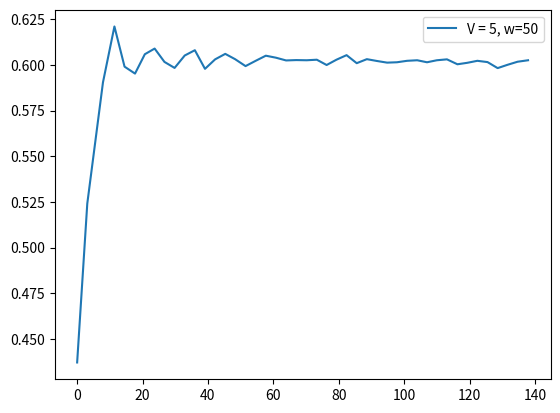

Write the Python code that produced this figure.
score =[0.4371, 0.5241, 0.5905, 0.6211, 0.5991, 0.5953, 0.6059, 0.609, 0.6017, 0.5984, 0.6052, 0.6081, 0.5979, 0.6031, 0.6061, 0.6032, 0.5994, 0.6023, 0.6051, 0.604, 0.6025, 0.6027, 0.6026, 0.6029, 0.6, 0.6029, 0.6054, 0.601, 0.6032, 0.6022, 0.6013, 0.6015, 0.6023, 0.6026, 0.6015, 0.6026, 0.6031, 0.6004, 0.6012, 0.6023, 0.6016, 0.5983, 0.6001, 0.6018, 0.6026]
fscore = [0.4371, 0.8064, 0.7732, 0.7808, 0.4477, 0.5655, 0.7004, 0.6389, 0.5176, 0.56, 0.6918, 0.6572, 0.4473, 0.6846, 0.6569, 0.5493, 0.5313, 0.6592, 0.6642, 0.5803, 0.5664, 0.6084, 0.601, 0.61, 0.5227, 0.6835, 0.6793, 0.4718, 0.6722, 0.5698, 0.5726, 0.6065, 0.6304, 0.6127, 0.5619, 0.6438, 0.6225, 0.4948, 0.6322, 0.6461, 0.5745, 0.4536, 0.6828, 0.6809, 0.6462]
cts = [2.5, 4.8, 3.5, 2.9, 1.0, 1.8, 1.8, 2.2, 1.1, 1.9, 1.9, 1.5, 1.5, 1.6, 1.4, 1.2, 1.7, 2.5, 2.5, 1.9, 1.9, 2.0, 2.1, 1.4, 1.8, 2.5, 1.7, 1.5, 1.5, 1.3, 1.2, 1.5, 1.5, 1.4, 1.8, 2.3, 2.1, 1.6, 2.3, 2.2, 1.5, 1.6, 2.5, 2.0, 3.5]
tps = [3.1, 4.8, 3.5, 3.1, 3.2, 3.0, 3.0, 3.0, 3.1, 3.1, 3.1, 3.1, 3.1, 3.1, 3.0, 3.2, 3.1, 3.1, 3.1, 3.1, 3.1, 3.2, 3.1, 3.0, 3.0, 3.1, 3.1, 3.1, 3.1, 3.1, 3.0, 3.1, 3.1, 3.0, 3.0, 3.1, 3.2, 3.0, 3.1, 3.1, 3.1, 3.0, 3.1, 3.2, 3.5]
tasks = [120, 37, 57, 41, 37, 37, 37, 37, 35, 37, 37, 31, 37, 37, 37, 35, 39, 37, 37, 37, 37, 37, 37, 37, 37, 37, 35, 37, 37, 37, 37, 37, 37, 37, 37, 37, 37, 37, 37, 37, 37, 37, 35, 37, 34]
resolution = [0.2, 0.553, 0.5564, 0.476, 0.2, 0.2591, 0.3511, 0.3155, 0.2326, 0.2557, 0.3372, 0.2975, 0.2014, 0.3167, 0.2922, 0.2431, 0.2282, 0.3359, 0.3314, 0.2616, 0.2563, 0.2847, 0.2832, 0.2773, 0.2361, 0.3405, 0.3204, 0.2, 0.3028, 0.2604, 0.2417, 0.2738, 0.2688, 0.271, 0.2417, 0.2985, 0.2971, 0.2233, 0.3103, 0.3107, 0.2781, 0.2182, 0.3294, 0.367, 0.3049, 0.3354]
ths = [0.0766, 0.0747, 0.0781, 0.0737, 0.0719, 0.061, 0.0638, 0.0627, 0.0652, 0.0583, 0.0632, 0.0627, 0.0614, 0.0604, 0.0614, 0.0614, 0.0578, 0.062, 0.0659, 0.0665, 0.0638, 0.0638, 0.0648, 0.0648, 0.0601, 0.0657, 0.0674, 0.0628, 0.0607, 0.0614, 0.0598, 0.0578, 0.0598, 0.0598, 0.0598, 0.062, 0.0668, 0.0657, 0.0633, 0.066, 0.066, 0.0607, 0.0604, 0.0655, 0.0646, 0.0733]
########################################################
interval = [1]
x1 = [3, 1, 0, 0, 0, 1, 0, 1, 0, 1, 0, 0, 1, 0, 0, 0, 1, 1, 1, 1, 1, 1, 1, 0, 1, 1, 0, 1, 0, 0, 0, 0, 0, 0, 1, 1, 1, 1, 1, 1, 0, 1, 1, 0, 3]
x2 = [4, 1, 1, 1, 1, 1, 1, 1, 1, 1, 1, 1, 1, 1, 1, 1, 1, 1, 1, 1, 1, 1, 1, 1, 2, 1, 1, 1, 1, 1, 1, 1, 1, 1, 1, 2, 1, 1, 1, 1, 1, 1, 1, 1, 4]
########################################################
f1_error = [0.36843677736132197, 0.3284713954272533, 0.04484208698808978, 0.04267329219528648, 0.40689871839971375, 0.0640631721495093, 0.07885875684493815, 0.09945815003791203, 0.1840102195762714, 0.009502677948271865, 0.06853822500782147, 0.11706983164876372, 0.27172480466022675, 0.15802115712008097, 0.11661676718667358, 0.17664140243313525, 0.09743717828183646, 0.09727714886502903, 0.04127550867191465, 0.1535388714661159, 0.07672282844721956, 0.013014624499339322, 0.05860797224959846, 0.0610336965432321, 0.14306377513351182, 0.10677402304808681, 0.08162049728256349, 0.298463410992969, 0.11326030668819353, 0.15848659061138293, 0.0909857386431237, 0.030904312339081308, 0.07585763298345116, 0.09579287805050574, 0.13388573864312375, 0.015172437522215754, 0.07440251233126727, 0.1884099406186771, 0.09800284497387901, 0.0420334526081233, 0.10598876527345924, 0.1477482030984149, 0.16867720597251734, 0.023143310108387882, 0.09726570859987693, 0.03251478319542256]
f1_error = [0.3485, 0.2473, 0.1961, 0.2383, 0.2092, 0.1906, 0.1792, 0.1797, 0.1627, 0.1542, 0.1511, 0.1603, 0.1602, 0.1573, 0.1585, 0.1549, 0.1517, 0.1459, 0.1463, 0.143, 0.137, 0.1336, 0.1306, 0.1311, 0.1302, 0.1284, 0.1345, 0.1337, 0.1345, 0.1331, 0.1299, 0.1283, 0.1274, 0.1275, 0.1244, 0.1231, 0.1248, 0.1241, 0.122, 0.1217, 0.1223, 0.1234, 0.1211, 0.1205, 0.1186]
s_error = [0.08170000000000002, 0.07919999999999999, 0.07339999999999999, 0.0344, 0.04440000000000001, 0.1459, 0.08410000000000001, 0.057, 0.062299999999999994, 0.11259999999999998, 0.08410000000000001, 0.07880000000000001, 0.07089999999999999, 0.1159, 0.098, 0.0964, 0.11539999999999999, 0.07089999999999999, 0.029199999999999997, 0.029199999999999997, 0.057, 0.057, 0.0459, 0.07300000000000001, 0.061799999999999994, 0.0459, 0.0547, 0.07089999999999999, 0.1159, 0.098, 0.1159, 0.1397, 0.1159, 0.1159, 0.08879999999999999, 0.043899999999999995, 0.029199999999999997, 0.0459, 0.07089999999999999, 0.03679999999999999, 0.0639, 0.08879999999999999, 0.0858, 0.0639, 0.1059, 0.0455]
s_error = [0.0817, 0.0805, 0.0781, 0.0672, 0.0626, 0.0765, 0.0776, 0.075, 0.0736, 0.0775, 0.0781, 0.0782, 0.0776, 0.0803, 0.0815, 0.0824, 0.0844, 0.0836, 0.0808, 0.0782, 0.0772, 0.0763, 0.0749, 0.0749, 0.0743, 0.0732, 0.0726, 0.0725, 0.074, 0.0748, 0.0761, 0.0781, 0.0793, 0.0803, 0.0806, 0.0796, 0.0782, 0.0773, 0.0772, 0.0762, 0.0759, 0.0762, 0.0764, 0.0761, 0.0768]
########################################################
feqs = [0.0583, 0.0541, 0.0175, 0.0244, 0.027, 0.0541, 0.027, 0.0541, 0.0286, 0.0541, 0.027, 0.0323, 0.0541, 0.027, 0.027, 0.0286, 0.0513, 0.0541, 0.0541, 0.0541, 0.0541, 0.0541, 0.0541, 0.027, 0.0811, 0.0541, 0.0286, 0.0541, 0.027, 0.027, 0.027, 0.027, 0.027, 0.027, 0.0541, 0.0811, 0.0541, 0.0541, 0.0541, 0.0541, 0.027, 0.0541, 0.0571, 0.027, 0.2059]
predicted_feqs = [0.14, 0.1333, 0.0909, 0.0588, 0.0714, 0.2, 0.1111, 0.1111, 0.0909, 0.1667, 0.1111, 0.1111, 0.125, 0.1429, 0.125, 0.125, 0.1667, 0.125, 0.0833, 0.0833, 0.1111, 0.1111, 0.1, 0.1, 0.1429, 0.1, 0.0833, 0.125, 0.1429, 0.125, 0.1429, 0.1667, 0.1429, 0.1429, 0.1429, 0.125, 0.0833, 0.1, 0.125, 0.0909, 0.0909, 0.1429, 0.1429, 0.0909, 0.1, 0.0455]
########################################################


import matplotlib.pyplot as plt
import numpy as np

times = []
for i in range(len(tps)):
    times.append(np.sum(tps[:i]))

plt.plot(times, score, label="V = 5, w=50")
print(times)
#plt.plot(range(0, len(f1_error)), f1_error)

print("#############################################")
print("V = 5, w = 50", np.sum(tps), np.sum(tps)/60)
print(np.average(resolution), np.average(ths), np.average(feqs))
print(np.sum(x1), np.sum(x2))
print("f=", score[-1])

plt.legend()
plt.show()